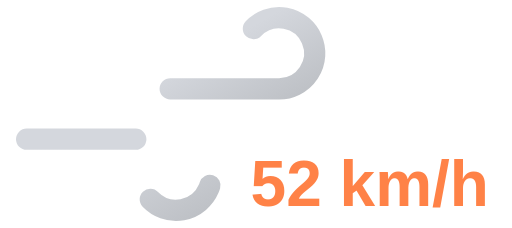
t = 0.00 s
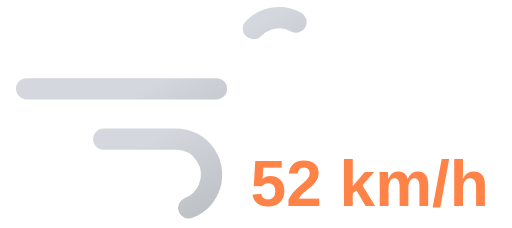
t = 0.75 s
t = 1.50 s: frame unchanged from t = 0.00 s, image omitted
t = 2.25 s: frame unchanged from t = 0.75 s, image omitted

The animated SVG that drew these frames (rendered in a browser with its animation timeline set to each time). Animation: 2 SMIL elements (animate=2); one cycle of 3.00 s, repeats indefinitely.

<svg xmlns="http://www.w3.org/2000/svg" xmlns:xlink="http://www.w3.org/1999/xlink" viewBox="8 16 72 32">
	<defs>
		<linearGradient id="a" x1="27.56" y1="17.64" x2="38.27" y2="36.19" gradientUnits="userSpaceOnUse">
			<stop offset="0" stop-color="#d4d7dd"/>
			<stop offset="0.45" stop-color="#d4d7dd"/>
			<stop offset="1" stop-color="#bec1c6"/>
		</linearGradient>
		<linearGradient id="b" x1="19.96" y1="29.03" x2="31.37" y2="48.8" xlink:href="#a"/>
	</defs>
	<path d="M43.64,20a5,5,0,1,1,3.61,8.46H11.75" fill="none" stroke-dasharray="35 22" stroke-linecap="round" stroke-miterlimit="10" stroke-width="3" stroke="url(#a)">
		<animate attributeName="stroke-dashoffset" values="-57; 57" dur="3s" repeatCount="indefinite"/>
	</path>
	<path d="M29.14,44a5,5,0,1,0,3.61-8.46h-21" fill="none" stroke-dasharray="24 15" stroke-linecap="round" stroke-miterlimit="10" stroke-width="3" stroke="url(#b)">
		<animate attributeName="stroke-dashoffset" values="-39; 39" dur="3s" begin="-.525s" repeatCount="indefinite"/>
	</path>
	<path fill="#374151"/>
	<text x="60" y="45" font-family="Arial, sans-serif" font-size="9" font-weight="bold" fill="#ff8247" text-anchor="middle">52 km/h</text>
</svg>
